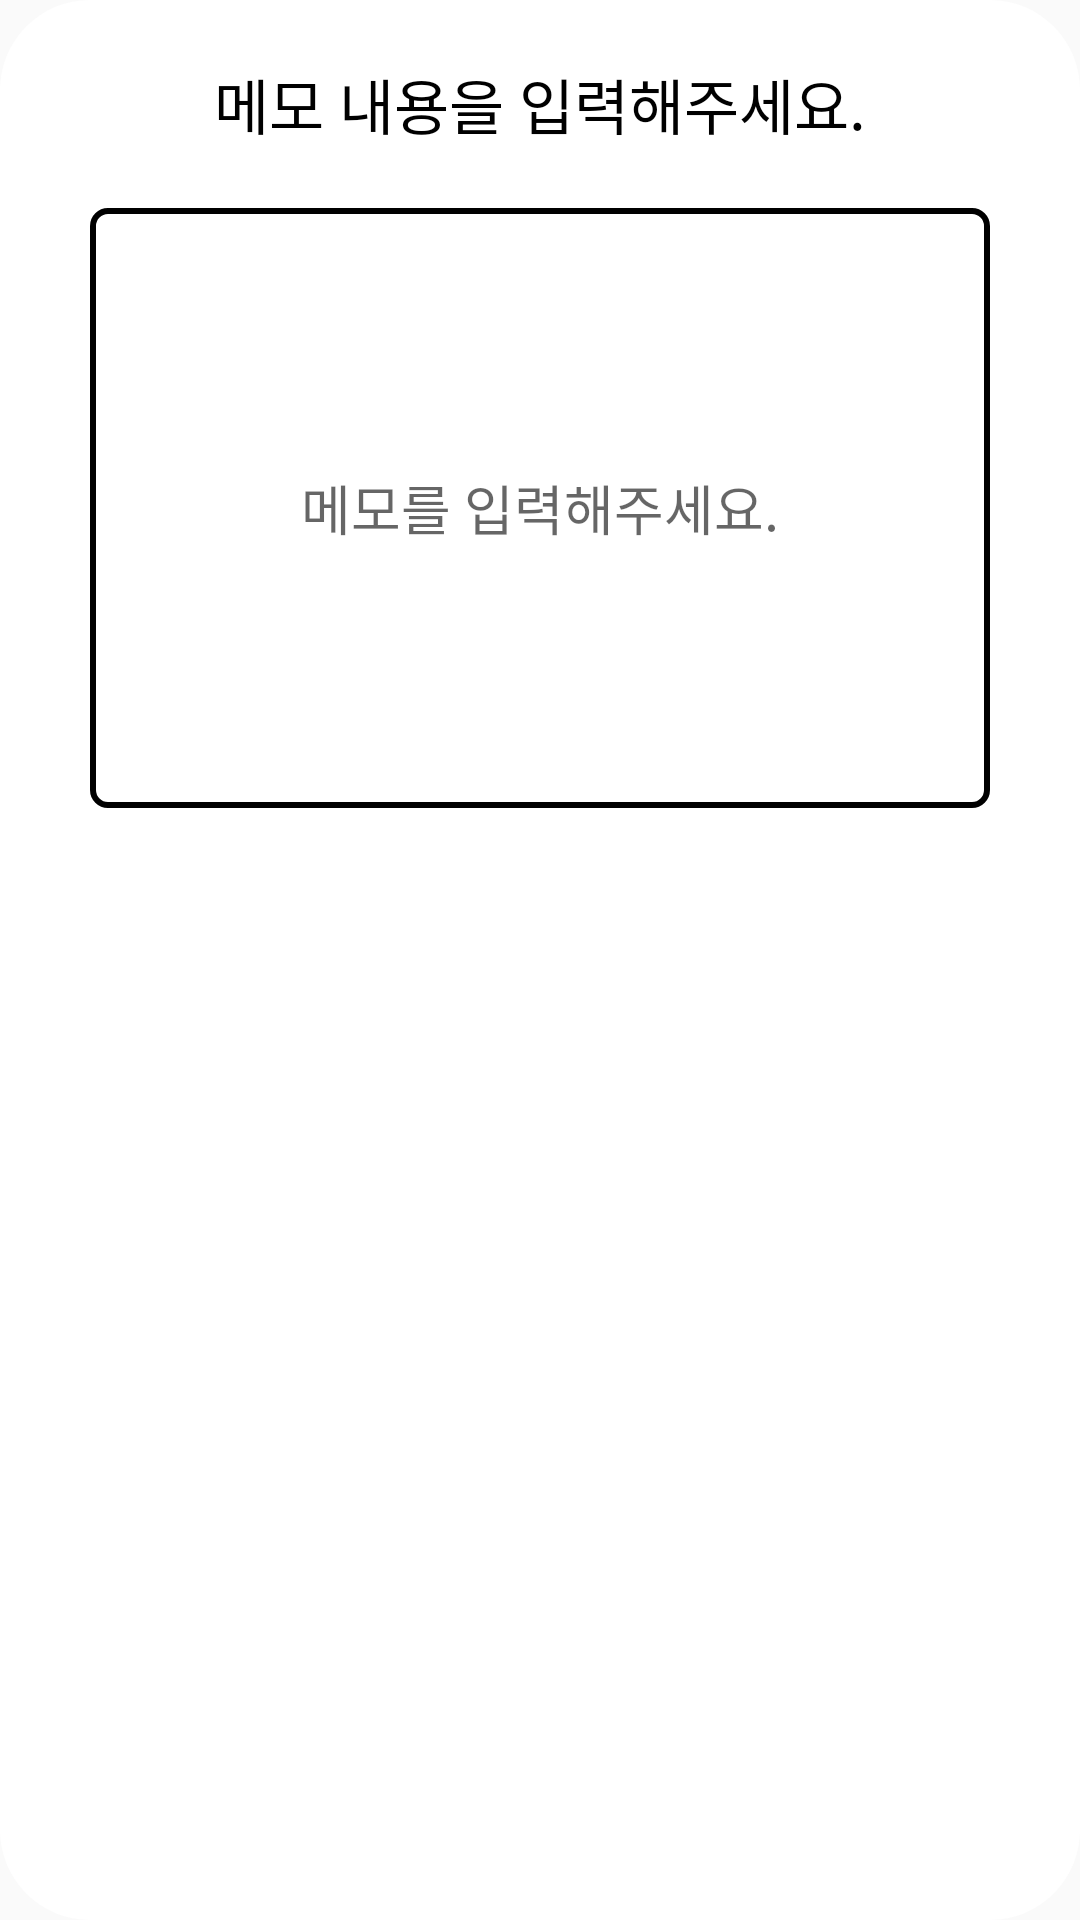

This screen was rendered from an Android layout file. Write that file and the resources it references.
<!-- AndroidManifest.xml: application theme Theme.FrontApp -->
<!-- res/layout/memo_dialog.xml -->
<?xml version="1.0" encoding="utf-8"?>
<androidx.constraintlayout.widget.ConstraintLayout
    xmlns:android="http://schemas.android.com/apk/res/android"
    android:layout_width="wrap_content"
    android:layout_height="match_parent"
    xmlns:app="http://schemas.android.com/apk/res-auto"
    android:layout_gravity="center"
    android:background="@drawable/dialog_radius_background"
    android:paddingHorizontal="30dp"
    android:paddingVertical="20dp">

    <TextView
        android:id="@+id/dialog_title_memo"

        android:text="메모 내용을 입력해주세요."
        android:textSize="20sp"
        android:textColor="@color/black"

        android:layout_width="wrap_content"
        android:layout_height="wrap_content"

        app:layout_constraintTop_toTopOf="parent"
        app:layout_constraintStart_toStartOf="parent"
        app:layout_constraintEnd_toEndOf="parent"/>

    <EditText
        android:id="@+id/edit_memo"
        android:layout_width="300dp"
        android:layout_height="200dp"
        android:background="@drawable/dialog_edittext_background"

        android:hint="메모를 입력해주세요."
        android:textAlignment="center"
        android:maxLength="50"

        android:layout_marginTop="20dp"
        app:layout_constraintTop_toBottomOf="@id/dialog_title_memo"
        app:layout_constraintStart_toStartOf="parent"
        app:layout_constraintEnd_toEndOf="parent"/>

</androidx.constraintlayout.widget.ConstraintLayout>
<!-- resources referenced by this layout -->
<resources>
  <!-- drawable dialog_edittext_background (drawable) -->
  <?xml version="1.0" encoding="utf-8"?>
  <shape
      xmlns:android="http://schemas.android.com/apk/res/android"
      android:shape="rectangle">
      <corners android:radius="5dp"/>
      <solid android:color="@color/white"/>
      <stroke android:color="@color/black" android:width="2dp"/>
  </shape>
  <!-- drawable dialog_radius_background (drawable) -->
  <?xml version="1.0" encoding="utf-8"?>
  <shape
      xmlns:android="http://schemas.android.com/apk/res/android"
      android:shape="rectangle">
      <corners android:radius="30dp"/>
      <solid android:color="@color/white"/>
  </shape>
  <style name="Theme.FrontApp" parent="Theme.AppCompat.Light">
          
  
          <item name="windowNoTitle">true</item>
          <item name="colorPrimary">@color/purple_500</item>
          <item name="colorPrimaryVariant">@color/purple_700</item>
          <item name="colorOnPrimary">@color/white</item>
          
          <item name="colorSecondary">@color/teal_200</item>
          <item name="colorSecondaryVariant">@color/teal_700</item>
          <item name="colorOnSecondary">@color/black</item>
          
          <item name="android:statusBarColor" tools:targetApi="l">?attr/colorPrimaryVariant</item>
          
      </style>
  <!-- not gathered from this repository: default colours our renderer supplied (Android Studio template values) -->
  <color name="purple_500">#FF6200EE</color>
  <color name="purple_700">#FF3700B3</color>
  <color name="teal_200">#FF03DAC5</color>
  <color name="teal_700">#FF018786</color>
  <color name="black">#FF000000</color>
  <color name="white">#FFFFFFFF</color>
</resources>
